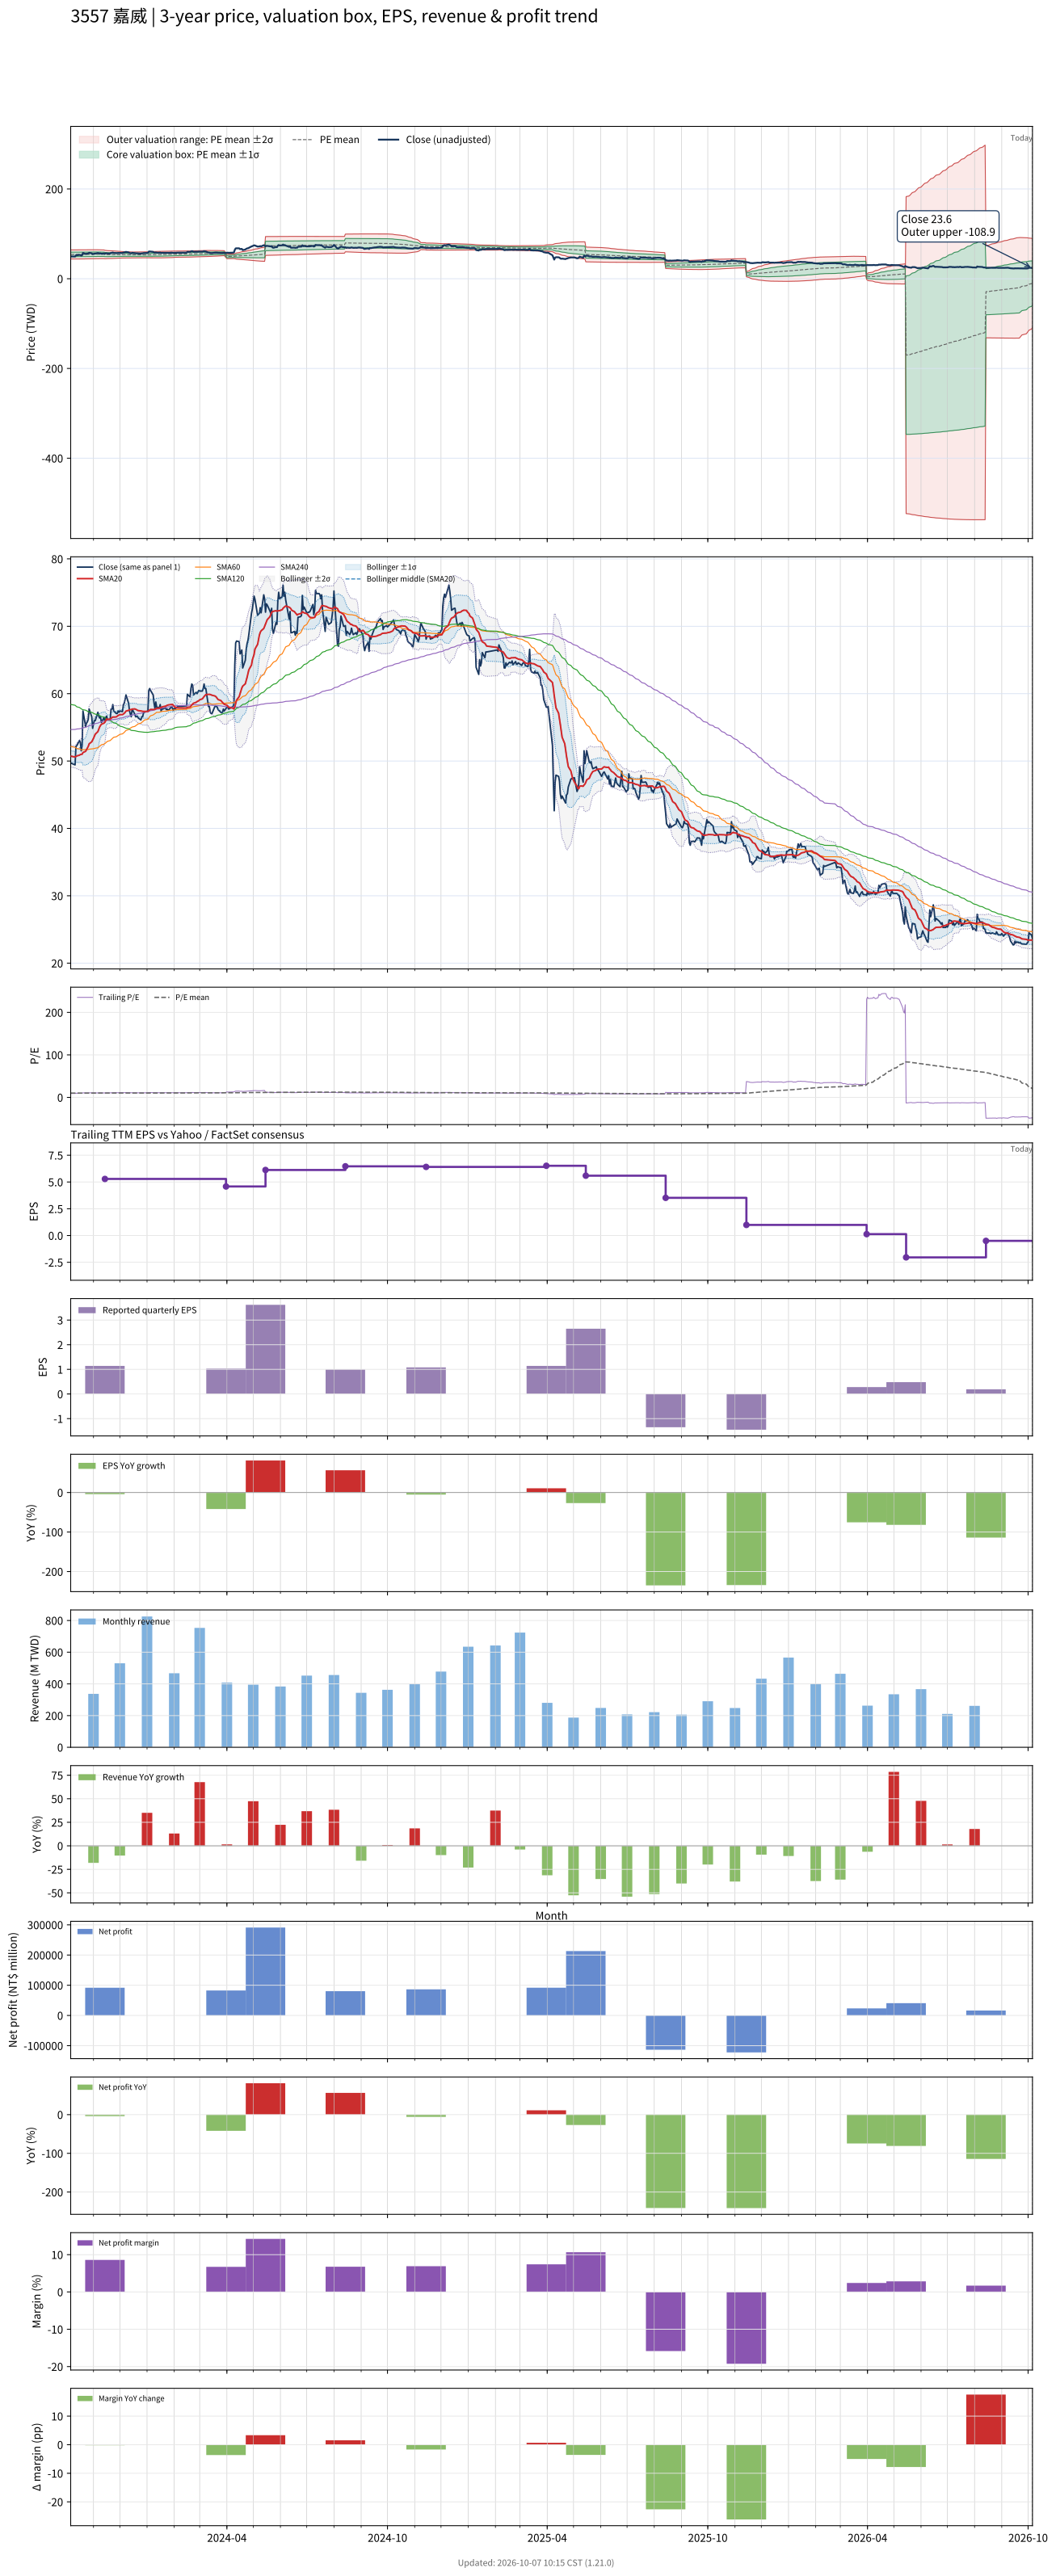

The table this chart was drawn from, first rows:
# chart-version: skill-stock-dynamic-val…
date, close, available_date, period_end, eps, ttm_eps, pe, pe_mean, pe_std, price_m2, price_m1, price_mean, price_p1, price_p2, forward_eps, forward_pe, forward_pe_mean, forward_pe_std, forward_price_m2, forward_price_m1, forward_price_mean, forward_price_p1, forward_price_p2, sma20
2023-10-06, 49.71, 2023-08-14, 2023-06-30, 0.64, 5.333, 9.321, 10.15, 0.9508, 43.97, 49.04, 54.11, 59.18, 64.25, , , , , , , , , , 50.72
2023-10-11, 49.43, 2023-08-14, 2023-06-30, 0.64, 5.333, 9.268, 10.14, 0.9529, 43.93, 49.01, 54.09, 59.18, 64.26, , , , , , , , , , 50.6
2023-10-12, 52.19, 2023-08-14, 2023-06-30, 0.64, 5.333, 9.786, 10.14, 0.9534, 43.91, 49, 54.08, 59.17, 64.25, , , , , , , , , , 50.67
2023-10-13, 52.29, 2023-08-14, 2023-06-30, 0.64, 5.333, 9.804, 10.14, 0.953, 43.92, 49.01, 54.09, 59.17, 64.25, , , , , , , , , , 50.76
2023-10-16, 53.05, 2023-08-14, 2023-06-30, 0.64, 5.333, 9.946, 10.14, 0.9522, 43.94, 49.02, 54.1, 59.18, 64.26, , , , , , , , , , 50.87
2023-10-17, 52.76, 2023-08-14, 2023-06-30, 0.64, 5.333, 9.893, 10.15, 0.9506, 43.98, 49.05, 54.12, 59.19, 64.26, , , , , , , , , , 50.96
2023-10-18, 51.52, 2023-08-14, 2023-06-30, 0.64, 5.333, 9.661, 10.15, 0.9501, 43.99, 49.06, 54.12, 59.19, 64.26, , , , , , , , , , 51
2023-10-19, 52.29, 2023-08-14, 2023-06-30, 0.64, 5.333, 9.804, 10.15, 0.9481, 44.03, 49.08, 54.14, 59.2, 64.25, , , , , , , , , , 51.01
2023-10-20, 57.43, 2023-08-14, 2023-06-30, 0.64, 5.333, 10.77, 10.16, 0.9473, 44.1, 49.15, 54.2, 59.25, 64.31, , , , , , , , , , 51.26
2023-10-23, 55.14, 2023-08-14, 2023-06-30, 0.64, 5.333, 10.34, 10.17, 0.9454, 44.15, 49.2, 54.24, 59.28, 64.32, , , , , , , , , , 51.44
2023-10-24, 55.62, 2023-08-14, 2023-06-30, 0.64, 5.333, 10.43, 10.18, 0.9442, 44.21, 49.24, 54.28, 59.31, 64.35, , , , , , , , , , 51.69
2023-10-25, 55.81, 2023-08-14, 2023-06-30, 0.64, 5.333, 10.46, 10.18, 0.9428, 44.26, 49.29, 54.32, 59.35, 64.37, , , , , , , , , , 51.9
2023-10-26, 56.19, 2023-08-14, 2023-06-30, 0.64, 5.333, 10.54, 10.19, 0.9416, 44.32, 49.34, 54.36, 59.38, 64.4, , , , , , , , , , 52.16
2023-10-27, 57.71, 2023-08-14, 2023-06-30, 0.64, 5.333, 10.82, 10.2, 0.9414, 44.37, 49.4, 54.42, 59.44, 64.46, , , , , , , , , , 52.54
2023-10-30, 56.57, 2023-08-14, 2023-06-30, 0.64, 5.333, 10.61, 10.21, 0.9398, 44.44, 49.46, 54.47, 59.48, 64.49, , , , , , , , , , 52.86
2023-10-31, 54.86, 2023-08-14, 2023-06-30, 0.64, 5.333, 10.29, 10.22, 0.938, 44.49, 49.5, 54.5, 59.5, 64.5, , , , , , , , , , 53.1
2023-11-01, 55.52, 2023-08-14, 2023-06-30, 0.64, 5.333, 10.41, 10.23, 0.9364, 44.55, 49.54, 54.53, 59.53, 64.52, , , , , , , , , , 53.37
2023-11-02, 56, 2023-08-14, 2023-06-30, 0.64, 5.333, 10.5, 10.23, 0.9342, 44.61, 49.6, 54.58, 59.56, 64.54, , , , , , , , , , 53.67
2023-11-03, 56, 2023-08-14, 2023-06-30, 0.64, 5.333, 10.5, 10.24, 0.9314, 44.69, 49.66, 54.63, 59.6, 64.56, , , , , , , , , , 53.99
2023-11-06, 57.24, 2023-08-14, 2023-06-30, 0.64, 5.333, 10.73, 10.25, 0.9301, 44.76, 49.72, 54.68, 59.64, 64.6, , , , , , , , , , 54.37
2023-11-07, 56.67, 2023-08-14, 2023-06-30, 0.64, 5.333, 10.62, 10.25, 0.926, 44.78, 49.71, 54.65, 59.59, 64.53, , , , , , , , , , 54.71
2023-11-08, 56.38, 2023-08-14, 2023-06-30, 0.64, 5.333, 10.57, 10.24, 0.9201, 44.8, 49.71, 54.61, 59.52, 64.43, , , , , , , , , , 55.06
2023-11-09, 56.57, 2023-08-14, 2023-06-30, 0.64, 5.333, 10.61, 10.23, 0.9137, 44.83, 49.7, 54.58, 59.45, 64.32, , , , , , , , , , 55.28
2023-11-10, 55.71, 2023-08-14, 2023-06-30, 0.64, 5.333, 10.45, 10.22, 0.9065, 44.86, 49.69, 54.53, 59.36, 64.2, , , , , , , , , , 55.45
2023-11-13, 56.48, 2023-08-14, 2023-06-30, 0.64, 5.333, 10.59, 10.22, 0.8999, 44.89, 49.69, 54.49, 59.29, 64.09, , , , , , , , , , 55.62
2023-11-14, 55.81, 2023-11-14, 2023-09-30, 1.14, 5.286, 10.56, 10.21, 0.8861, 44.57, 49.26, 53.94, 58.63, 63.31, , , , , , , , , , 55.78
2023-11-15, 56.48, 2023-11-14, 2023-09-30, 1.14, 5.286, 10.68, 10.19, 0.8688, 44.69, 49.28, 53.88, 58.47, 63.06, , , , , , , , , , 56.02
2023-11-16, 56.67, 2023-11-14, 2023-09-30, 1.14, 5.286, 10.72, 10.18, 0.8528, 44.8, 49.31, 53.82, 58.33, 62.83, , , , , , , , , , 56.24
2023-11-17, 56.1, 2023-11-14, 2023-09-30, 1.14, 5.286, 10.61, 10.17, 0.8388, 44.89, 49.33, 53.76, 58.19, 62.63, , , , , , , , , , 56.18
2023-11-20, 56.19, 2023-11-14, 2023-09-30, 1.14, 5.286, 10.63, 10.16, 0.8291, 44.95, 49.33, 53.72, 58.1, 62.48, , , , , , , , , , 56.23
2023-11-21, 57.71, 2023-11-14, 2023-09-30, 1.14, 5.286, 10.92, 10.16, 0.8195, 45.02, 49.35, 53.68, 58.01, 62.34, , , , , , , , , , 56.33
2023-11-22, 57.71, 2023-11-14, 2023-09-30, 1.14, 5.286, 10.92, 10.15, 0.8072, 45.11, 49.37, 53.64, 57.91, 62.17, , , , , , , , , , 56.43
2023-11-23, 58.38, 2023-11-14, 2023-09-30, 1.14, 5.286, 11.05, 10.14, 0.796, 45.19, 49.4, 53.6, 57.81, 62.02, , , , , , , , , , 56.54
2023-11-24, 57.43, 2023-11-14, 2023-09-30, 1.14, 5.286, 10.86, 10.13, 0.7811, 45.3, 49.43, 53.55, 57.68, 61.81, , , , , , , , , , 56.52
2023-11-27, 57.05, 2023-11-14, 2023-09-30, 1.14, 5.286, 10.79, 10.12, 0.7682, 45.39, 49.45, 53.51, 57.57, 61.63, , , , , , , , , , 56.55
2023-11-28, 57.05, 2023-11-14, 2023-09-30, 1.14, 5.286, 10.79, 10.11, 0.7526, 45.5, 49.48, 53.46, 57.44, 61.42, , , , , , , , , , 56.66
2023-11-29, 57.43, 2023-11-14, 2023-09-30, 1.14, 5.286, 10.86, 10.1, 0.7358, 45.63, 49.52, 53.41, 57.3, 61.19, , , , , , , , , , 56.75
2023-11-30, 57.24, 2023-11-14, 2023-09-30, 1.14, 5.286, 10.83, 10.09, 0.7143, 45.8, 49.58, 53.35, 57.13, 60.9, , , , , , , , , , 56.81
2023-12-01, 57.43, 2023-11-14, 2023-09-30, 1.14, 5.286, 10.86, 10.08, 0.691, 45.99, 49.64, 53.29, 56.94, 60.6, , , , , , , , , , 56.89
2023-12-04, 57.33, 2023-11-14, 2023-09-30, 1.14, 5.286, 10.85, 10.07, 0.6712, 46.14, 49.69, 53.24, 56.79, 60.34, , , , , , , , , , 56.89
2023-12-05, 58.29, 2023-11-14, 2023-09-30, 1.14, 5.286, 11.03, 10.07, 0.667, 46.18, 49.7, 53.23, 56.75, 60.28, , , , , , , , , , 56.97
2023-12-06, 58.57, 2023-11-14, 2023-09-30, 1.14, 5.286, 11.08, 10.07, 0.6632, 46.2, 49.71, 53.22, 56.72, 60.23, , , , , , , , , , 57.08
2023-12-07, 59.14, 2023-11-14, 2023-09-30, 1.14, 5.286, 11.19, 10.07, 0.6608, 46.22, 49.72, 53.21, 56.7, 60.19, , , , , , , , , , 57.21
2023-12-08, 59.81, 2023-11-14, 2023-09-30, 1.14, 5.286, 11.32, 10.06, 0.6574, 46.25, 49.72, 53.2, 56.67, 60.15, , , , , , , , , , 57.41
2023-12-11, 58.57, 2023-11-14, 2023-09-30, 1.14, 5.286, 11.08, 10.06, 0.648, 46.32, 49.75, 53.17, 56.6, 60.03, , , , , , , , , , 57.52
2023-12-12, 57.43, 2023-11-14, 2023-09-30, 1.14, 5.286, 10.86, 10.05, 0.6351, 46.43, 49.78, 53.14, 56.5, 59.85, , , , , , , , , , 57.6
2023-12-13, 56.95, 2023-11-14, 2023-09-30, 1.14, 5.286, 10.77, 10.05, 0.6216, 46.53, 49.82, 53.1, 56.39, 59.67, , , , , , , , , , 57.62
2023-12-14, 56.57, 2023-11-14, 2023-09-30, 1.14, 5.286, 10.7, 10.04, 0.6023, 46.68, 49.87, 53.05, 56.23, 59.42, , , , , , , , , , 57.62
2023-12-15, 57.71, 2023-11-14, 2023-09-30, 1.14, 5.286, 10.92, 10.04, 0.6063, 46.66, 49.87, 53.07, 56.27, 59.48, , , , , , , , , , 57.7
2023-12-18, 56.95, 2023-11-14, 2023-09-30, 1.14, 5.286, 10.77, 10.04, 0.6087, 46.65, 49.87, 53.08, 56.3, 59.52, , , , , , , , , , 57.74
2023-12-19, 56.57, 2023-11-14, 2023-09-30, 1.14, 5.286, 10.7, 10.04, 0.6097, 46.64, 49.87, 53.09, 56.31, 59.53, , , , , , , , , , 57.68
2023-12-20, 56.57, 2023-11-14, 2023-09-30, 1.14, 5.286, 10.7, 10.05, 0.6112, 46.64, 49.87, 53.1, 56.33, 59.56, , , , , , , , , , 57.62
2023-12-21, 56.67, 2023-11-14, 2023-09-30, 1.14, 5.286, 10.72, 10.05, 0.6129, 46.63, 49.87, 53.11, 56.35, 59.59, , , , , , , , , , 57.54
2023-12-22, 56.38, 2023-11-14, 2023-09-30, 1.14, 5.286, 10.67, 10.05, 0.6141, 46.62, 49.87, 53.11, 56.36, 59.61, , , , , , , , , , 57.49
2023-12-25, 56.1, 2023-11-14, 2023-09-30, 1.14, 5.286, 10.61, 10.05, 0.6151, 46.62, 49.87, 53.12, 56.37, 59.62, , , , , , , , , , 57.44
2023-12-26, 56.57, 2023-11-14, 2023-09-30, 1.14, 5.286, 10.7, 10.05, 0.617, 46.61, 49.87, 53.13, 56.39, 59.65, , , , , , , , , , 57.41
2023-12-27, 56.57, 2023-11-14, 2023-09-30, 1.14, 5.286, 10.7, 10.05, 0.6192, 46.6, 49.87, 53.15, 56.42, 59.69, , , , , , , , , , 57.37
2023-12-28, 57.14, 2023-11-14, 2023-09-30, 1.14, 5.286, 10.81, 10.06, 0.623, 46.59, 49.88, 53.18, 56.47, 59.76, , , , , , , , , , 57.37
2023-12-29, 57.24, 2023-11-14, 2023-09-30, 1.14, 5.286, 10.83, 10.07, 0.6267, 46.58, 49.89, 53.2, 56.51, 59.83, , , , , , , , , , 57.36
... 668 more rows
